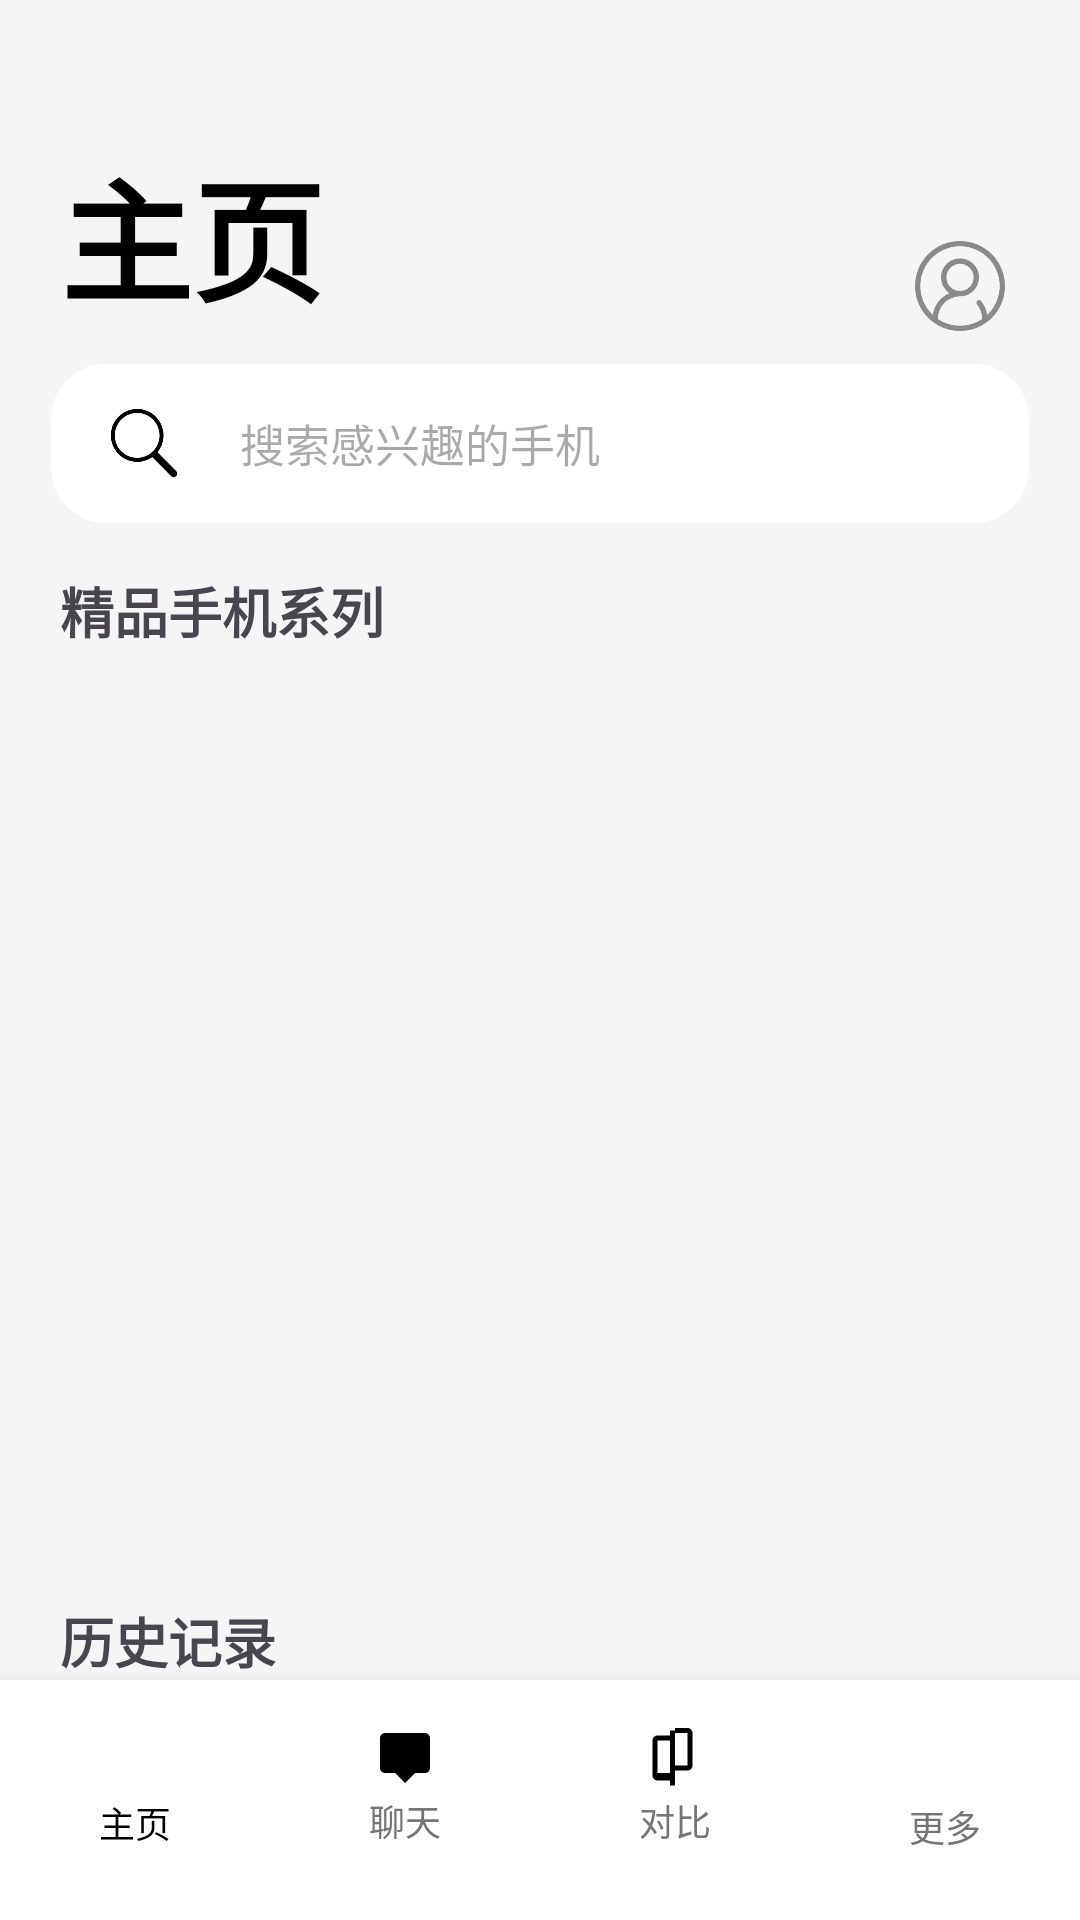

Produce the Android XML layout that renders to this screen, including the resource entries it uses.
<!-- AndroidManifest.xml: application theme Theme.TechHourse -->
<!-- res/layout/activity_main.xml -->
<?xml version="1.0" encoding="utf-8"?>
<androidx.constraintlayout.widget.ConstraintLayout xmlns:android="http://schemas.android.com/apk/res/android"
    xmlns:app="http://schemas.android.com/apk/res-auto"
    xmlns:tools="http://schemas.android.com/tools"
    android:id="@+id/main"
    android:layout_width="match_parent"
    android:layout_height="match_parent"
    android:background="@color/light_background"
    tools:context=".MainActivity">

    
    <LinearLayout
        android:id="@+id/fragment_container"
        android:layout_width="match_parent"
        android:layout_height="wrap_content"
        android:layout_marginTop="46dp"
        android:layout_marginStart="20dp"
        android:layout_marginEnd="20dp"
        android:orientation="horizontal"
        android:gravity="bottom"
        app:layout_constraintBottom_toTopOf="@+id/search_container"
        app:layout_constraintTop_toTopOf="parent">

        
        <TextView
            android:layout_width="0dp"
            android:layout_height="wrap_content"
            android:layout_weight="1"
            android:text="主页"
            android:gravity="bottom"
            android:textStyle="bold"
            android:textSize="44sp"
            android:textColor="@color/black" />

        
        <ImageView
            android:id="@+id/user_avatar"
            android:layout_width="30dp"
            android:layout_height="30dp"
            android:layout_gravity="bottom"
            android:layout_marginEnd="5dp"
            android:clickable="true"
            android:focusable="true"
            android:scaleType="centerInside"
            android:src="@mipmap/aacount" />

    </LinearLayout>


    
    <LinearLayout
        android:id="@+id/search_container"
        android:layout_width="match_parent"
        android:layout_height="55dp"
        android:layout_marginTop="10dp"
        android:layout_marginStart="16dp"
        android:layout_marginEnd="16dp"
        android:gravity="center_vertical"
        android:background="@drawable/menu_item_background"
        app:layout_constraintTop_toBottomOf="@+id/fragment_container">

        <ImageView
            android:id="@+id/searchForCondi"
            android:layout_width="0dp"
            android:layout_height="26dp"
            android:layout_weight="1"
            android:layout_marginStart="10dp"
            android:layout_marginEnd="10dp"
            android:src="@mipmap/icon_search"/>

        
        <EditText
            android:id="@+id/search_text"
            android:layout_width="0dp"
            android:layout_height="45dp"
            android:layout_weight="6"
            android:textSize="15sp"
            android:hint="搜索感兴趣的手机"
            android:background="@null"/>

    </LinearLayout>


    <TextView
        android:id="@+id/well_category"
        android:layout_width="match_parent"
        android:layout_height="wrap_content"
        android:text="精品手机系列"
        android:layout_marginTop="15dp"
        android:layout_marginStart="20dp"
        android:textStyle="bold"
        android:textSize="18sp"
        app:layout_constraintTop_toBottomOf="@id/search_container"/>

    
    <androidx.recyclerview.widget.RecyclerView
        android:id="@+id/rv_phone_cards"
        android:layout_width="match_parent"
        android:layout_height="270dp"
        android:layout_marginTop="12dp"
        android:clipToPadding="false"
        android:paddingStart="12dp"
        android:paddingEnd="12dp"
        app:layout_constraintTop_toBottomOf="@id/well_category" />


    <TextView
        android:id="@+id/history"
        android:layout_width="match_parent"
        android:layout_height="wrap_content"
        android:text="历史记录"
        android:layout_marginTop="35dp"
        android:layout_marginStart="20dp"
        android:textStyle="bold"
        android:textSize="18sp"
        app:layout_constraintTop_toBottomOf="@id/rv_phone_cards"/>


    
    <androidx.recyclerview.widget.RecyclerView
        android:id="@+id/his_phone_cards"
        android:layout_width="match_parent"
        android:layout_height="0dp"
        android:layout_marginTop="12dp"
        android:layout_marginBottom="16dp"
        android:clipToPadding="false"
        android:paddingStart="12dp"
        android:paddingEnd="12dp"
        app:layout_constraintTop_toBottomOf="@id/history"
        app:layout_constraintBottom_toTopOf="@id/tab_bar" />


    
    <LinearLayout
        android:id="@+id/tab_bar"
        android:layout_width="0dp"
        android:layout_height="80dp"
        android:background="@color/white"
        android:elevation="8dp"
        android:orientation="horizontal"
        android:paddingTop="2dp"
        android:paddingBottom="10dp"
        android:gravity="center"
        app:layout_constraintBottom_toBottomOf="parent"
        app:layout_constraintEnd_toEndOf="parent"
        app:layout_constraintStart_toStartOf="parent">

        
        <LinearLayout
            android:id="@+id/tab_home"
            android:layout_width="0dp"
            android:layout_height="match_parent"
            android:layout_weight="1"
            android:background="?attr/selectableItemBackground"
            android:clickable="true"
            android:focusable="true"
            android:gravity="center"
            android:orientation="vertical"
            android:padding="4dp">

            <ImageView
                android:id="@+id/iv_home"
                android:layout_width="23dp"
                android:layout_height="23dp"
                android:src="@drawable/ic_home"
                android:contentDescription="首页" />

            <TextView
                android:id="@+id/tv_home"
                android:layout_width="wrap_content"
                android:layout_height="wrap_content"
                android:text="主页"
                android:textColor="@color/black"
                android:textSize="12sp" />

        </LinearLayout>

        
        <LinearLayout
            android:id="@+id/tab_chat"
            android:layout_width="0dp"
            android:layout_height="match_parent"
            android:layout_weight="1"
            android:background="?attr/selectableItemBackground"
            android:clickable="true"
            android:focusable="true"
            android:gravity="center"
            android:orientation="vertical"
            android:padding="4dp">

            <ImageView
                android:id="@+id/iv_chat"
                android:layout_width="20dp"
                android:layout_height="20dp"
                android:src="@drawable/ic_chat"
                android:contentDescription="聊天" />

            <TextView
                android:id="@+id/tv_chat"
                android:layout_width="wrap_content"
                android:layout_height="wrap_content"
                android:layout_marginTop="2dp"
                android:text="聊天"
                android:textColor="@color/gray"
                android:textSize="12sp" />

        </LinearLayout>

        
        <LinearLayout
            android:id="@+id/tab_compare"
            android:layout_width="0dp"
            android:layout_height="match_parent"
            android:layout_weight="1"
            android:background="?attr/selectableItemBackground"
            android:clickable="true"
            android:focusable="true"
            android:gravity="center"
            android:orientation="vertical"
            android:padding="4dp">

            <ImageView
                android:id="@+id/iv_compare"
                android:layout_width="20dp"
                android:layout_height="20dp"
                android:src="@drawable/ic_compare"
                android:contentDescription="机型比较" />

            <TextView
                android:id="@+id/tv_compare"
                android:layout_width="wrap_content"
                android:layout_height="wrap_content"
                android:layout_marginTop="2dp"
                android:text="对比"
                android:textColor="@color/gray"
                android:textSize="12sp" />

        </LinearLayout>

        
        <LinearLayout
            android:id="@+id/tab_more"
            android:layout_width="0dp"
            android:layout_height="match_parent"
            android:layout_weight="1"
            android:background="?attr/selectableItemBackground"
            android:clickable="true"
            android:focusable="true"
            android:gravity="center"
            android:orientation="vertical"
            android:padding="4dp">

            <ImageView
                android:id="@+id/iv_more"
                android:layout_width="24dp"
                android:layout_height="24dp"
                android:src="@drawable/ic_more"
                android:contentDescription="更多" />

            <TextView
                android:id="@+id/tv_more"
                android:layout_width="wrap_content"
                android:layout_height="wrap_content"
                android:layout_marginTop="2dp"
                android:text="更多"
                android:textColor="@color/gray"
                android:textSize="12sp" />

        </LinearLayout>

    </LinearLayout>

</androidx.constraintlayout.widget.ConstraintLayout>
<!-- resources referenced by this layout -->
<resources>
  <color name="black">#FF000000</color>
  <color name="gray">#FF757575</color>
  <color name="light_background">#FFF5F5F5</color>
  <color name="white">#FFFFFFFF</color>
  <!-- drawable ic_chat (drawable) -->
  <vector xmlns:android="http://schemas.android.com/apk/res/android"
      android:width="24dp"
      android:height="24dp"
      android:viewportWidth="24"
      android:viewportHeight="24">
      <path
          android:fillColor="@color/black"
          android:pathData="M20,2H4C2.9,2 2,2.9 2,4v12c0,1.1 0.9,2 2,2h4l4,4l4,-4h4c1.1,0 2,-0.9 2,-2V4C22,2.9 21.1,2 20,2z"/>
  </vector>
  <!-- drawable ic_compare (drawable) -->
  <vector xmlns:android="http://schemas.android.com/apk/res/android"
      android:width="24dp"
      android:height="24dp"
      android:viewportWidth="24"
      android:viewportHeight="24">
      <path
          android:fillColor="@color/black"
          android:pathData="M10,3H5c-1.1,0 -2,0.9 -2,2v14c0,1.1 0.9,2 2,2h5v2h2V1h-2v2zm0,15H5V5h5v13zm7-18h-5v2h5v13h-5v2h5c1.1,0 2,-0.9 2,-2V2c0,-1.1 -0.9,-2 -2,-2z"/>
  </vector>
  <!-- drawable menu_item_background (drawable) -->
  <?xml version="1.0" encoding="utf-8"?>
  <layer-list xmlns:android="http://schemas.android.com/apk/res/android">
      
      <item>
          <shape android:shape="rectangle">
              <solid android:color="@color/light_background" />
              <corners android:radius="8dp" />
          </shape>
      </item>
      
      <item android:top="1dp" android:left="1dp" android:right="1dp" android:bottom="1dp">
          <shape android:shape="rectangle">
              <solid android:color="@color/light_card_background" />
              <corners android:radius="18dp" />
              <stroke android:width="1dp" android:color="@color/light_card_background" />
          </shape>
      </item>
  </layer-list>
  <!-- mipmap aacount: png bitmap (mipmap-xxhdpi, 11998 bytes) -->
  <!-- mipmap icon_search: png bitmap (mipmap-xxhdpi, 6135 bytes) -->
  <style name="Theme.TechHourse" parent="Base.Theme.TechHourse" />
  <color name="light_card_background">#FFFFFFFF</color>
  <style name="Base.Theme.TechHourse" parent="Theme.Material3.DayNight.NoActionBar">
          
          <item name="android:colorBackground">@color/light_background</item>
          <item name="colorSurface">@color/light_surface</item>
          <item name="colorPrimary">@color/light_primary</item>
          <item name="colorPrimaryVariant">@color/light_primary_variant</item>
          <item name="colorSecondary">@color/light_secondary</item>
          <item name="android:textColorPrimary">@color/light_text_primary</item>
          <item name="android:textColorSecondary">@color/light_text_secondary</item>
          <item name="android:statusBarColor">@color/light_background</item>
          <item name="android:navigationBarColor">@color/light_background</item>
      </style>
  <color name="light_surface">#FFFFFFFF</color>
  <color name="light_primary">#FF1976D2</color>
  <color name="light_primary_variant">#FF1565C0</color>
  <color name="light_secondary">#FF424242</color>
  <color name="light_text_primary">#FF212121</color>
  <color name="light_text_secondary">#FF757575</color>
</resources>
